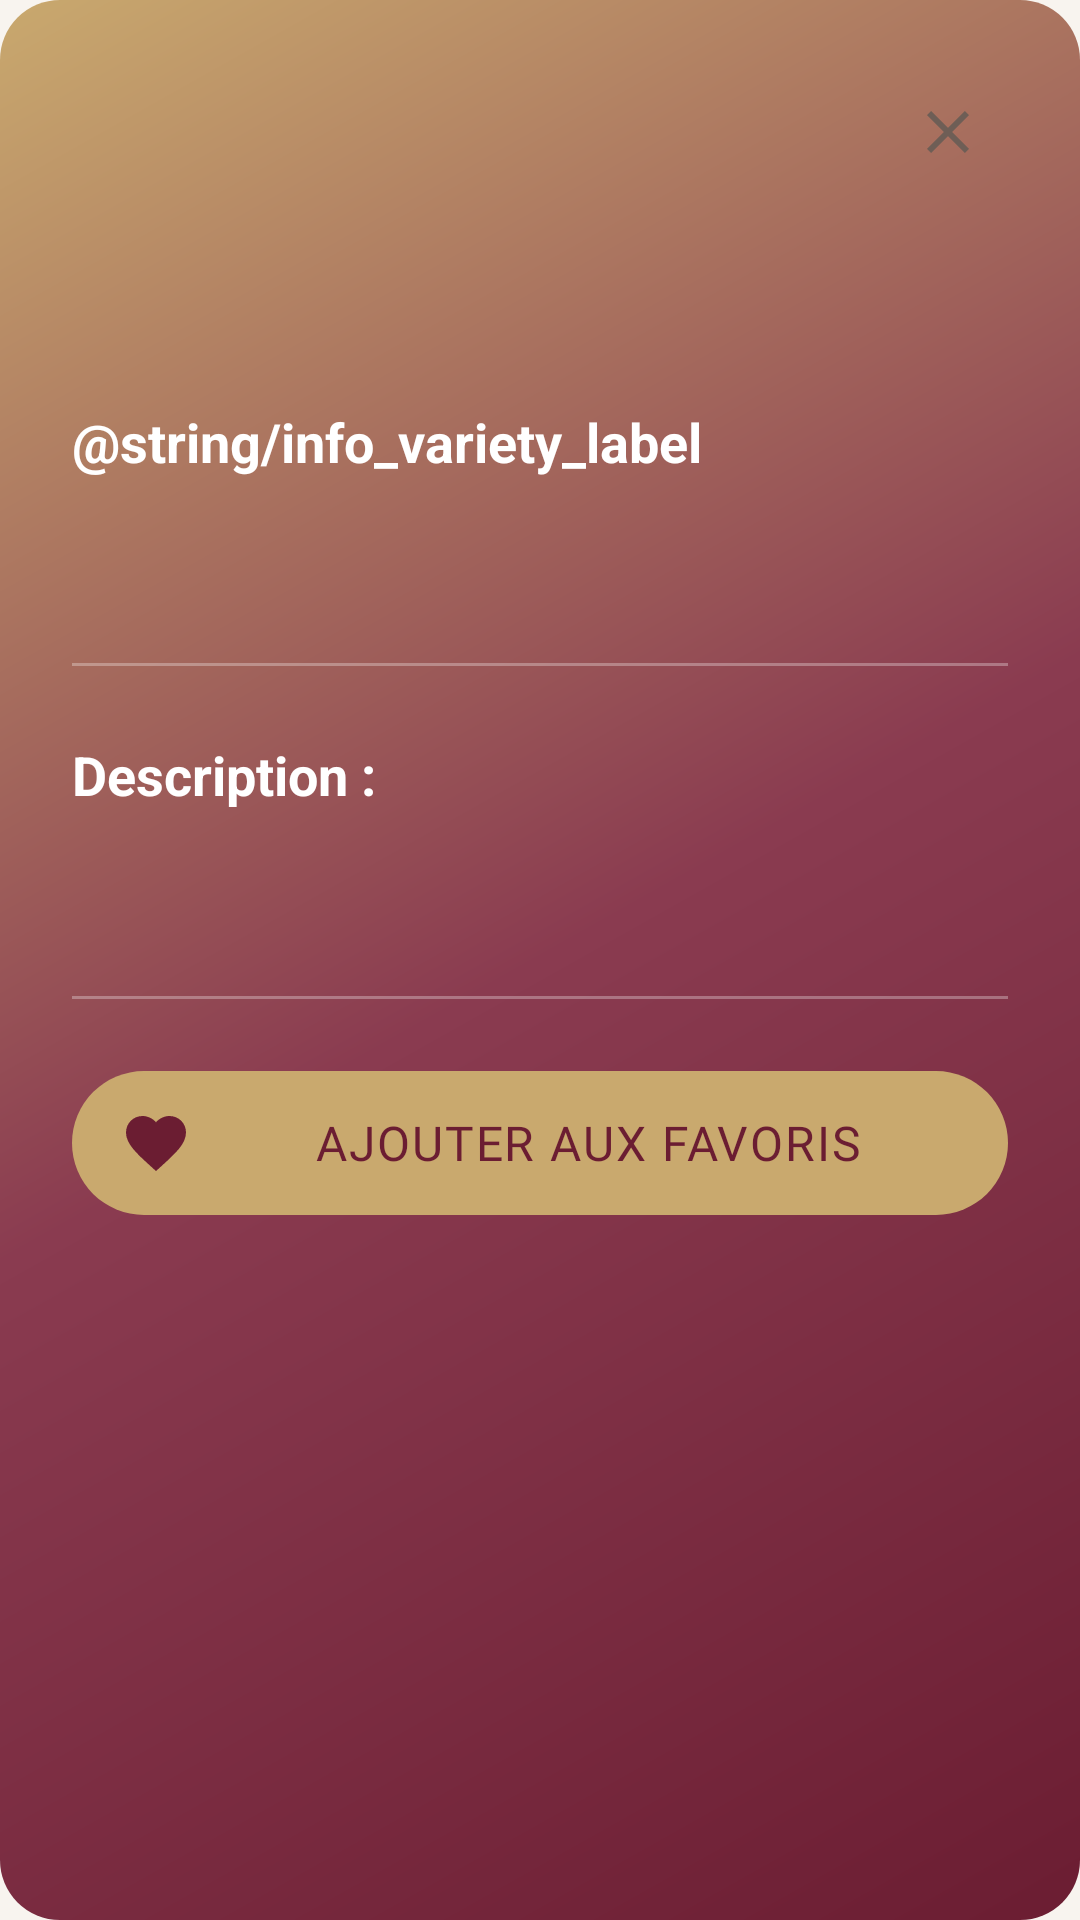

Write the Android layout XML for this screen, with the resource values it uses.
<!-- AndroidManifest.xml: application theme Theme.SipSavour -->
<!-- res/layout/bottom_sheet_wine_details.xml -->
<?xml version="1.0" encoding="utf-8"?>
<LinearLayout xmlns:android="http://schemas.android.com/apk/res/android"
    xmlns:app="http://schemas.android.com/apk/res-auto"
    android:layout_width="match_parent"
    android:layout_height="match_parent"
    android:orientation="vertical"
    android:background="@drawable/bg_card_gradient_rose">

    
    <LinearLayout
        android:layout_width="match_parent"
        android:layout_height="wrap_content"
        android:orientation="vertical"
        android:padding="@dimen/padding_large">

        <LinearLayout
            android:layout_width="match_parent"
            android:layout_height="wrap_content"
            android:orientation="horizontal"
            android:gravity="center_vertical">

            <TextView
                android:id="@+id/tvWineTitle"
                android:layout_width="0dp"
                android:layout_height="wrap_content"
                android:layout_weight="1"
                android:layout_marginEnd="@dimen/padding_large"
                android:textSize="@dimen/text_title_large"
                android:textStyle="bold"
                android:textColor="@android:color/white" />

            <ImageButton
                android:id="@+id/btnCloseWine"
                android:layout_width="40dp"
                android:layout_height="40dp"
                android:background="?attr/selectableItemBackgroundBorderless"
                android:src="@drawable/ic_close"
                android:contentDescription="@string/close" />

        </LinearLayout>

        
        <TextView
            android:id="@+id/tvWineType"
            android:layout_width="match_parent"
            android:layout_height="wrap_content"
            android:layout_marginTop="4dp"
            android:textSize="14sp"
            android:textColor="@android:color/white"
            android:alpha="0.8" />

    </LinearLayout>

    
    <ScrollView
        android:layout_width="match_parent"
        android:layout_height="0dp"
        android:layout_weight="1"
        android:fillViewport="true">

        <LinearLayout
            android:layout_width="match_parent"
            android:layout_height="wrap_content"
            android:orientation="vertical"
            android:padding="@dimen/padding_large">

            
            <TextView
                android:layout_width="match_parent"
                android:layout_height="wrap_content"
                android:text="@string/info_variety_label"
                android:textSize="@dimen/text_title_medium"
                android:textStyle="bold"
                android:textColor="@android:color/white"
                android:layout_marginBottom="@dimen/padding_medium" />

            <TextView
                android:id="@+id/tvWineVariety"
                android:layout_width="match_parent"
                android:layout_height="wrap_content"
                android:textSize="@dimen/text_body"
                android:textColor="@android:color/white"
                android:paddingStart="@dimen/padding_medium"
                android:paddingEnd="@dimen/padding_medium" />

            
            <View
                android:layout_width="match_parent"
                android:layout_height="1dp"
                android:background="@android:color/white"
                android:alpha="0.3"
                android:layout_marginTop="@dimen/padding_large"
                android:layout_marginBottom="@dimen/padding_large" />

            
            <TextView
                android:layout_width="match_parent"
                android:layout_height="wrap_content"
                android:text="@string/info_description_label"
                android:textSize="@dimen/text_title_medium"
                android:textStyle="bold"
                android:textColor="@android:color/white"
                android:layout_marginBottom="@dimen/padding_medium" />

            <TextView
                android:id="@+id/tvWineDescription"
                android:layout_width="match_parent"
                android:layout_height="wrap_content"
                android:textSize="@dimen/text_body"
                android:textColor="@android:color/white"
                android:lineSpacingMultiplier="1.5"
                android:paddingStart="@dimen/padding_medium"
                android:paddingEnd="@dimen/padding_medium" />

            
            <View
                android:layout_width="match_parent"
                android:layout_height="1dp"
                android:background="@android:color/white"
                android:alpha="0.3"
                android:layout_marginTop="@dimen/padding_large"
                android:layout_marginBottom="@dimen/padding_large" />

            
            <com.google.android.material.button.MaterialButton
                android:id="@+id/btnAddToFavorites"
                android:layout_width="match_parent"
                android:layout_height="wrap_content"
                android:text="@string/result_add_favorite"
                android:textColor="@color/primary"
                android:backgroundTint="@color/secondary"
                app:icon="@drawable/ic_heart_outline"
                app:iconTint="@color/primary"
                app:cornerRadius="12dp"
                android:layout_marginBottom="@dimen/padding_large" />

        </LinearLayout>

    </ScrollView>

</LinearLayout>
<!-- resources referenced by this layout -->
<resources>
  <color name="primary">#6B1D32</color>
  <color name="secondary">#C9A96E</color>
  <dimen name="padding_large">24dp</dimen>
  <dimen name="padding_medium">16dp</dimen>
  <dimen name="text_body">16sp</dimen>
  <dimen name="text_title_large">22sp</dimen>
  <dimen name="text_title_medium">18sp</dimen>
  <!-- drawable ic_close (drawable) -->
  <?xml version="1.0" encoding="utf-8"?>
  <vector xmlns:android="http://schemas.android.com/apk/res/android"
      android:width="24dp"
      android:height="24dp"
      android:viewportWidth="24"
      android:viewportHeight="24">
      <path
          android:fillColor="@color/on_surface_variant"
          android:pathData="M19,6.41L17.59,5 12,10.59 6.41,5 5,6.41 10.59,12 5,17.59 6.41,19 12,13.41 17.59,19 19,17.59 13.41,12z" />
  </vector>
  <string name="close">Close</string>
  <string name="info_description_label">Description :</string>
  <string name="info_variety_label">Variety</string>
  <string name="result_add_favorite">Ajouter aux favoris</string>
  <color name="wine_card_bg_start">#6B1D32</color>
  <color name="wine_card_bg_center">#8A3B50</color>
  <color name="wine_card_bg_end">#C9A96E</color>
  <color name="on_surface_variant">#6E5E56</color>
  <color name="primary_dark">#471425</color>
  <color name="on_primary">#FFFFFF</color>
  <color name="secondary_dark">#A68B4B</color>
  <color name="on_secondary">#1A1214</color>
  <color name="background">#F8F4EF</color>
  <color name="surface">#FFFCF8</color>
  <color name="on_background">#1A1214</color>
  <color name="on_surface">#1A1214</color>
  <color name="surface_variant">#EDE6DC</color>
  <color name="error">#B3261E</color>
  <color name="on_error">#FFFFFF</color>
  <style name="Widget.SipSavour.Card" parent="Widget.MaterialComponents.CardView">
          <item name="cardCornerRadius">@dimen/radius_large</item>
          <item name="cardElevation">@dimen/elevation_low</item>
          <item name="strokeWidth">0dp</item>
          <item name="cardBackgroundColor">@color/surface</item>
          <item name="rippleColor">@color/ripple</item>
      </style>
  <style name="ShapeAppearance.SipSavour.SmallComponent" parent="ShapeAppearance.MaterialComponents.SmallComponent">
          <item name="cornerFamily">rounded</item>
          <item name="cornerSize">@dimen/radius_small</item>
      </style>
  <style name="ShapeAppearance.SipSavour.MediumComponent" parent="ShapeAppearance.MaterialComponents.MediumComponent">
          <item name="cornerFamily">rounded</item>
          <item name="cornerSize">@dimen/radius_medium</item>
      </style>
  <style name="ShapeAppearance.SipSavour.LargeComponent" parent="ShapeAppearance.MaterialComponents.LargeComponent">
          <item name="cornerFamily">rounded</item>
          <item name="cornerSize">@dimen/radius_large</item>
      </style>
  <dimen name="text_button">16sp</dimen>
  <color name="btn_gradient_text">#F8F4EF</color>
  <dimen name="radius_xlarge">28dp</dimen>
  <dimen name="elevation_medium">6dp</dimen>
  <color name="ripple_light">#15FFFFFF</color>
  <color name="input_pill_bg">#8B6844</color>
  <color name="input_pill_stroke">#C9A96E</color>
  <color name="input_pill_hint">#E0CFA0</color>
  <color name="input_pill_hint_inactive">#AAE0CFA0</color>
  <dimen name="text_caption">14sp</dimen>
  <dimen name="chip_stroke_width">1dp</dimen>
  <dimen name="chip_corner_radius">19dp</dimen>
  <dimen name="chip_height">38dp</dimen>
  <color name="ripple">#206B1D32</color>
  <dimen name="radius_large">24dp</dimen>
  <dimen name="elevation_low">2dp</dimen>
  <color name="ripple_gold">#20C9A96E</color>
  <dimen name="radius_small">8dp</dimen>
  <dimen name="radius_medium">16dp</dimen>
  <color name="btn_disabled_bg">#D6CABC</color>
  <color name="btn_gradient_pressed_start">#471425</color>
  <color name="btn_gradient_pressed_end">#6D4E30</color>
  <color name="btn_gradient_start">#6B1D32</color>
  <color name="btn_gradient_end">#8B6844</color>
  <color name="bottom_nav_bg_start">#471425</color>
  <color name="bottom_nav_bg_end">#6B1D32</color>
</resources>
